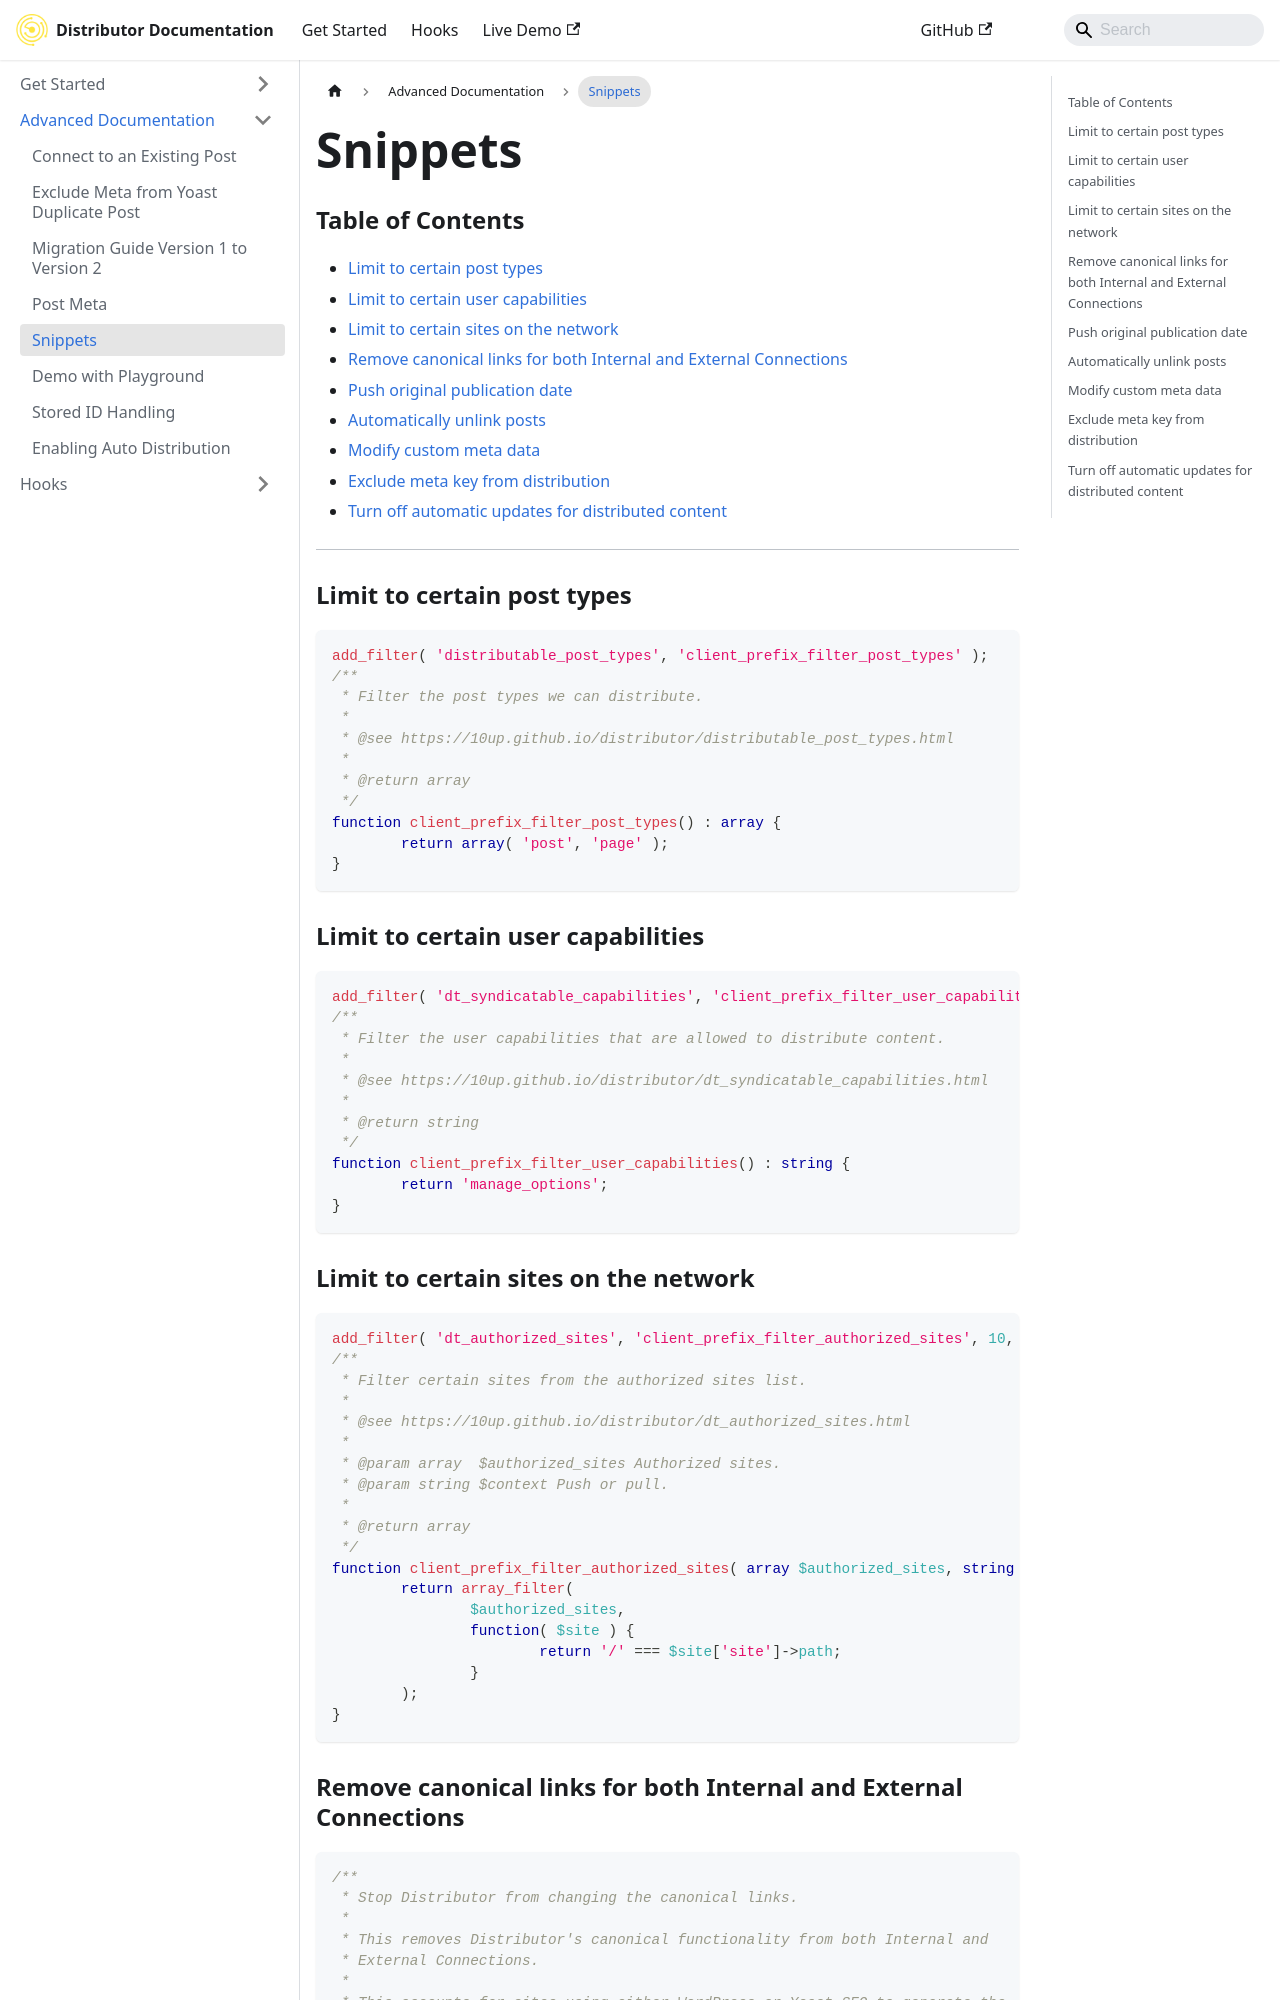

repository: 10up/distributor · page: advanced-docs/snippets/index.html · generator: docusaurus

---

### Table of Contents
- [Limit to certain post types](#limit-to-certain-post-types)
- [Limit to certain user capabilities](#limit-to-certain-user-capabilities)
- [Limit to certain sites on the network](#limit-to-certain-sites-on-the-network)
- [Remove canonical links for both Internal and External Connections](#remove-canonical-links-for-both-internal-and-external-connections)
- [Push original publication date](#push-original-publication-date)
- [Automatically unlink posts](#automatically-unlink-posts)
- [Modify custom meta data](#modify-custom-meta-data)
- [Exclude meta key from distribution](#exclude-meta-key-from-distribution)
- [Turn off automatic updates for distributed content](#turn-off-automatic-updates-for-distributed-content)

---

### Limit to certain post types

```php
add_filter( 'distributable_post_types', 'client_prefix_filter_post_types' );
/**
 * Filter the post types we can distribute.
 *
 * @see https://10up.github.io/distributor/distributable_post_types.html
 *
 * @return array
 */
function client_prefix_filter_post_types() : array {
	return array( 'post', 'page' );
}
```

### Limit to certain user capabilities

```php
add_filter( 'dt_syndicatable_capabilities', 'client_prefix_filter_user_capabilities' );
/**
 * Filter the user capabilities that are allowed to distribute content.
 *
 * @see https://10up.github.io/distributor/dt_syndicatable_capabilities.html
 *
 * @return string
 */
function client_prefix_filter_user_capabilities() : string {
	return 'manage_options';
}
```

### Limit to certain sites on the network

```php
add_filter( 'dt_authorized_sites', 'client_prefix_filter_authorized_sites', 10, 2 );
/**
 * Filter certain sites from the authorized sites list.
 *
 * @see https://10up.github.io/distributor/dt_authorized_sites.html
 *
 * @param array  $authorized_sites Authorized sites.
 * @param string $context Push or pull.
 *
 * @return array
 */
function client_prefix_filter_authorized_sites( array $authorized_sites, string $context ) : array {
	return array_filter(
		$authorized_sites,
		function( $site ) {
			return '/' === $site['site']->path;
		}
	);
}
```
